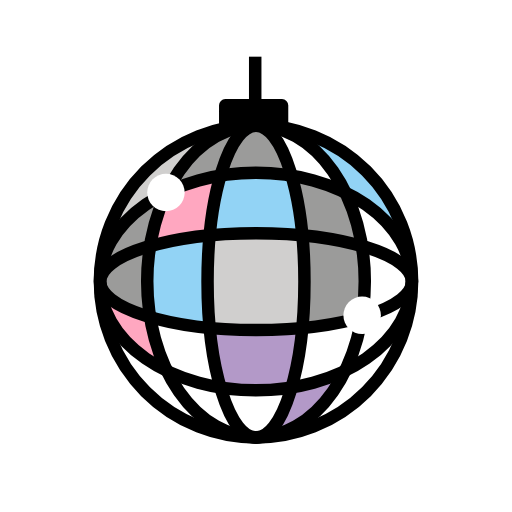
t = 0.00 s
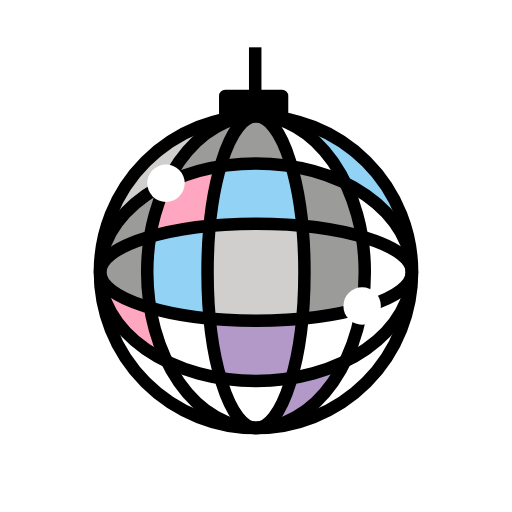
t = 0.35 s
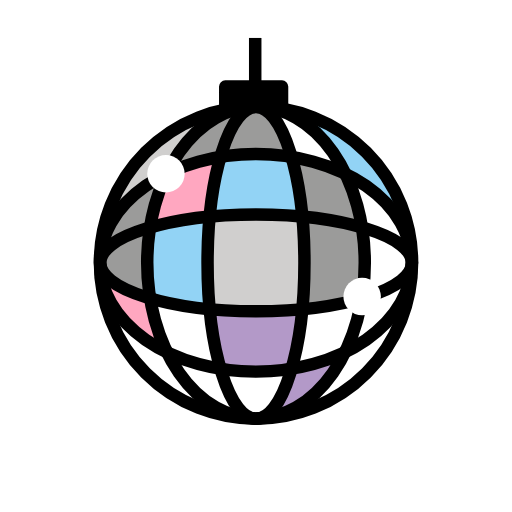
t = 0.70 s
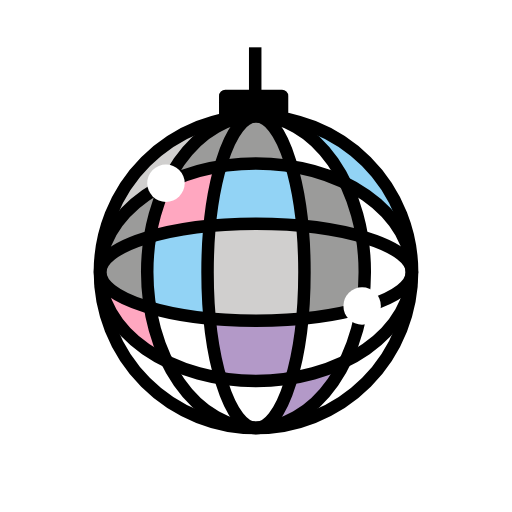
t = 1.05 s
t = 1.40 s: frame unchanged from t = 0.00 s, image omitted
t = 1.75 s: frame unchanged from t = 0.00 s, image omitted

The animated SVG that drew these frames (rendered in a browser with its animation timeline set to each time). Animation: 1 SMIL element (animateTransform=1); one cycle of 2.10 s, repeats indefinitely.

<?xml version='1.0' encoding='utf-8'?>
<svg xmlns="http://www.w3.org/2000/svg" id="emoji" viewBox="-5 -5 82 82" width="200" height="200" role="img">
  <title>OpenMoji: mirror ball</title><g><g id="line-supplement">
    <path d="m40.3879,15.0054v-2.9262c0-.1172-.095-.2121-.2121-.2121h-8.8847c-.1172,0-.2121.095-.2121.2121v2.9262c0,.1517.153.2486.2923.1887,2.7846-1.1972,5.9398-1.1972,8.7244,0,.1394.0599.2923-.037.2923-.1887Z" />
    <ellipse cx="36" cy="40.0972" rx="7.7594" ry="24.9637" fill="none" stroke="#000" stroke-linecap="round" stroke-linejoin="round" stroke-width="2" />
    <path d="m60.9174,39.4543c-.2877-5.892-3.4855-11.0882-9.814-14.3179-.0376-.0192-.0685-.0502-.0875-.0879-3.3416-6.6203-8.825-10.9517-15.0161-10.9517-5.4089,0-10.2745,3.3098-13.6466,8.56-.0775.1207-.0119.277.1248.3202,1.0969.3473,1.9001,1.2969,2.0594,2.4379.0187.1338.1448.2184.2719.1729,3.5841-1.2824,7.3651-1.9299,11.173-1.9129,4.6591-.0401,9.2702.9397,13.5101,2.8702.049.0223.089.0621.1114.1111.8906,1.9403,1.5694,3.9708,2.0248,6.0561.033.1513-.1037.2857-.2549.2522-5.0408-1.1165-10.1916-1.6625-15.3553-1.6274-5.1736-.0355-10.3344.5126-15.3845,1.6338-.1516.0337-.2887-.1013-.2551-.253.2728-1.2314.6203-2.4451,1.0406-3.6343.0456-.1291-.0416-.2554-.1775-.2711-.4894-.0563-.9571-.2335-1.3608-.5153-.1178-.0822-.2806-.0401-.3289.0952-.5944,1.6666-1.0539,3.3784-1.374,5.1187-.014.0761-.0689.1364-.1432.1578-1.6417.4724-3.2173,1.148-4.6902,2.0104-.1789.1048-.3913-.0787-.3041-.2668,1.3716-2.9587,3.5837-5.4525,6.3644-7.1675.1165-.0718.1289-.2243.0328-.3218-.3389-.3438-.5892-.7647-.7295-1.2262-.0423-.1391-.2009-.2056-.3225-.126-5.14,3.367-7.1172,8.1825-7.1172,13.5261,0,6.1873,3.0755,11.6679,9.6889,15.0098.0376.019.0685.0498.0876.0873,3.347,6.5523,8.8013,9.5806,14.9549,9.5806,6.1611,0,11.6207-3.0388,14.9671-9.6047.0191-.0375.05-.0683.0875-.0873,6.3555-3.2275,9.5741-8.4352,9.8625-14.3428.0867-.4243.0867-.8618,0-1.2861l.0003.0004h0Zm-24.9351-17.779c-3.8884-.0173-7.7502.6218-11.4232,1.8887-.1917.0661-.3594-.1478-.2458-.3159,2.98-4.4104,7.1175-7.151,11.6867-7.151,4.5749,0,8.7171,2.7471,11.6976,7.1671.1134.1682-.0545.382-.2462.3156-3.6866-1.2777-7.5644-1.9222-11.4691-1.9046Zm22.6132,13.9433c-1.4588-.8379-3.0141-1.4968-4.6322-1.962-.0744-.0214-.1294-.0818-.1434-.1579-.3008-1.632-.7241-3.2388-1.2662-4.8067-.0657-.1899.1443-.3608.313-.2516,2.6167,1.6944,4.7061,4.0884,6.0311,6.9093.088.1873-.1228.372-.3023.2689Zm-40.7619.1938c-.3299,2.7359-.3402,5.5003-.0311,8.2378.0175.1551-.1379.2742-.2851.2222-3.4714-1.2279-5.4626-2.7382-5.4626-4.1752,0-1.4812,2.1121-3.0378,5.7786-4.2848,0,0,.0002,0,.0002,0Zm-4.4885,8.7028c1.477.8647,3.0569,1.5417,4.7032,2.0146.0742.0213.1291.0815.1432.1574.3076,1.6544.7417,3.2826,1.2982,4.8702.0664.1895-.1427.3614-.3119.2531-2.6728-1.7113-4.8019-4.1499-6.137-7.0283-.0873-.1881.1252-.3717.3042-.2669Zm22.6549,19.5097c-4.5369,0-8.6477-2.7027-11.6226-7.0589-.1143-.1674.0525-.3821.2445-.3171,7.3839,2.4988,15.3866,2.4932,22.7669-.0159.192-.0653.359.1493.2448.3169-2.9758,4.3655-7.091,7.075-11.6336,7.075Zm23.93-23.5449c-.2732,1.1371-1.7515,2.2985-4.1788,3.3146-.1182.0495-.1622.1878-.0984.2989.2425.4224.3625.9035.3475,1.389-.0049.1581.1418.278.2888.2196.7915-.3147,1.5587-.6869,2.2953-1.1138.1804-.1045.3952.0823.3064.2709-1.3321,2.828-3.432,5.2262-6.0606,6.9201-.1686.1087-.3789-.0622-.3141-.252.3114-.9109.5818-1.8354.8105-2.7706.035-.143-.0838-.2679-.2308-.2589-.4839.0299-.9674-.0721-1.3983-.2952-.1225-.0634-.2659-.0072-.2992.1266-.4467,1.7978-1.0628,3.5494-1.8404,5.2311-.0226.049-.0628.0888-.1119.111-4.2275,1.9154-8.8218,2.8873-13.4635,2.8476-4.6245.0396-9.2022-.9242-13.4177-2.8245-.049-.0221-.0891-.0617-.1118-.1104-.9088-1.9544-1.6015-4.0019-2.066-6.1061-.0334-.1515.1035-.2863.2549-.2527,5.0474,1.12,10.2055,1.6675,15.3763,1.6321,4.8151.0226,9.6195-.4489,14.3378-1.4067.1516-.0308.2126-.2042.128-.3337-.2675-.4096-.43-.8795-.4724-1.3678-.0109-.1258-.1193-.2151-.2432-.1905-4.5271.8998-9.1344,1.3349-13.7502,1.2987-5.3656.0691-10.7184-.5374-15.9321-1.8048-.0865-.021-.1528-.0939-.1655-.182-.4536-3.1642-.4572-6.3767-.0107-9.5419.0125-.0883.0788-.1614.1655-.1825,5.2171-1.2697,10.5736-1.8771,15.9428-1.808,5.3557-.0685,10.6988.5356,15.9037,1.7977.087.0211.1537.0946.1662.1832.2201,1.5713.3314,3.1559.3335,4.7426,0,.7626-.0255,1.5156-.0764,2.2589-.0093.1361.108.2332.2429.2131.4859-.0721.9821-.018,1.4407.1569.1363.052.2849-.0299.2953-.1754.0582-.808.0979-1.6238.0979-2.4537-.0016-1.3128-.0744-2.6245-.2183-3.9292-.0171-.1547.137-.2734.2838-.2217,3.1837,1.1216,5.125,2.4802,5.443,3.8041.0044.1278.0149.2545.0149.383s-.0108.2548-.0155.3823Z" />
  </g>
  <g id="color">
    <path d="m40.3879,15.3248v-3.4577h-9.309v3.4577c2.9515-1.3715,6.3575-1.3715,9.309,0Z" />
    <polygon fill="#92d3f5" points="28.588 32.687 28.588 47.507 19.039 45.785 18.578 34.547 28.588 32.687" />
    <polygon fill="#92d3f5" points="30.31 23.129 28.588 32.687 43.412 32.687 41.655 23.129 30.31 23.129" />
    <polygon fill="#ffa7c0" points="30.31 23.129 21.695 25.811 18.578 34.547 28.588 32.687 30.31 23.129" />
    <path fill="#ffa7c0" d="m12.2479,43.6095l6.7911,2.1755,2.193,8.368-5.5988-4.7852c-1.7401-1.4873-2.932-3.5145-3.3853-5.7583h0Z" />
    <polygon fill="#b399c8" points="28.588 47.507 30.31 57.065 41.177 57.519 43.376 47.857 28.588 47.507" />
    <path fill="#d0cfce" d="m21.578,25.838l5.396-8.161-1.4245.3721c-1.6925.4421-3.2387,1.3221-4.4833,2.5513l-4.5142,4.4588c-.1614.1594-.2933.3461-.3897.5515l-2.1848,4.6545,7.6005-4.4272" />
    <path fill="#9b9b9a" d="m21.579,25.838l-4.647,3-3.3253,4.5058c-.5053.6846-.8485,1.4751-1.0037,2.3117l-.6,3.2343c-.1504.8109-.0556,1.6483.2725,2.405l1.0505,2.4231,5.713,2.066-.46-11.237,3-8.709h0Z" />
    <path fill="#92d3f5" d="m45.2141,17.9614l1.6669,2.6066,3.437,5.27,5.682,3.849s1.5247,1.0122,1.9599.562c.6369-.6589-1.1151-2.9831-1.1151-2.9831-.7545-1.7102-1.8652-3.2399-3.2579-4.4867l-2.1473-1.9225c-1.5357-1.3749-3.3451-2.409-5.3091-3.0344l-.4644.0569-.4521.0822h0Z" />
    <path fill="#b399c8" d="m39.7417,63.3729l2.2553-6.3649,8.003-2.494-4.8082,6.2428c-.8389,1.0891-1.9864,1.9003-3.293,2.3276l-2.0275.5141-.1296-.2256Z" />
    <polyline fill="#d0cfce" points="28.588 32.687 28.588 47.507 43.376 47.857 43.412 32.687 28.588 32.687" />
    <path fill="#9b9b9a" d="m36.4076,16.0258l-2.8849.0759c-.2602.0068-.5188.0427-.7711.1068l-2.9642,1.0299c-1.3579.4718-2.5486,1.3295-3.4262,2.468l-4.2702,5.5396,8.219-2.117h11.345l-3.1713-5.899c-.4092-.7612-1.2122-1.227-2.0761-1.2042Z" />
    <polygon fill="#9b9b9a" points="52.762 34.364 50.318 25.838 41.655 23.129 43.394 33.313 43.41 33.316 43.376 47.857 52.958 45.796 52.97 34.401 52.762 34.364" />
    <path fill="#fff" d="m39.773,17.147l1.8036,5.7328c.0491.1561.1715.2783.3277.3272l6.8712,2.1487c.4692.1467.8463-.4007.5419-.7868l-3.723-4.7225c-.9726-1.2337-2.2576-2.1848-3.7216-2.7545l-1.4415-.5609c-.391-.1521-.7842.2158-.6583.616Z" />
    <path fill="#fff" d="m50.318,25.838l2.6436,8.5359c.0056.018.0084.0366.0084.0554l-.0118,11.216c0,.0879-.0615.1639-.1474.1823l-9.3086,2.0022c-.0759.0163-.1338.0779-.1454.1547l-1.3154,8.7287c-.0205.1363.1086.2471.2402.2061l7.2661-2.2644c.1618-.0504.3017.1234.2178.2707l-3.9353,6.9074c-.0854.1499.0607.3254.2236.2688l1.4906-.5185c1.771-.6161,3.3941-1.5946,4.7659-2.8729l1.8032-1.6804c1.7774-1.6564,3.1644-3.6871,4.0608-5.9452l.6158-1.5513c1.0572-2.6633,1.6001-5.5027,1.6001-8.3682h0c0-1.7904-.1923-3.5755-.5736-5.3247-.0148-.0678-.0382-.1336-.0692-.1956l-.7815-1.5636c-.7473-1.4951-1.8124-2.8088-3.1208-3.849l-5.5269-4.3943h-.0001Z" />
    <path fill="#fff" d="m13.857,49.6609l1.7866,3.7309c1.2887,2.6911,3.3452,4.9405,5.9103,6.4647l4.8387,2.8752c1.2218.726,2.5668,1.2211,3.9677,1.4606l5.4706.1881c1.365.0469,2.6369-.6902,3.2748-1.8979l2.8914-5.4746-11.687.057-1.722-9.558-9.549-1.722,2.193,8.368-7.375-4.4921h0Z" />
    <ellipse cx="36" cy="40.0972" rx="7.7594" ry="24.9637" fill="none" stroke="#000" stroke-linecap="round" stroke-linejoin="round" stroke-width="2" />
    <ellipse cx="36" cy="40.0609" rx="17.4215" ry="24.9637" fill="none" stroke="#000" stroke-linecap="round" stroke-linejoin="round" stroke-width="2" />
    <ellipse cx="36.0181" cy="40.0972" rx="24.9637" ry="7.7594" fill="none" stroke="#000" stroke-linecap="round" stroke-linejoin="round" stroke-width="2" />
    <ellipse cx="35.9819" cy="40.0972" rx="24.9637" ry="17.4215" fill="none" stroke="#000" stroke-linecap="round" stroke-linejoin="round" stroke-width="2" />
    <circle cx="21.5785" cy="25.838" r="3" fill="#fff" />
    <circle cx="53" cy="45.502" r="3" fill="#fff" />
  </g>
  <g id="line">
    <circle cx="36" cy="40.0609" r="25" fill="none" stroke="#000" stroke-linecap="round" stroke-linejoin="round" stroke-width="2" />
    <polyline fill="none" stroke="#000" stroke-linecap="round" stroke-linejoin="round" stroke-width="2" points="31.079 15.061 31.079 11.867 40.168 11.867 40.168 15.061" />
    <line x1="35.8737" x2="35.8737" y1="11.8671" y2="5.0771" fill="none" stroke="#000" stroke-linecap="square" stroke-linejoin="round" stroke-width="2" />
  </g>
<animateTransform attributeName="transform" type="translate" values="0 0;0 -3;0 0;0 0" dur="2.1s" repeatCount="indefinite" /></g></svg>
